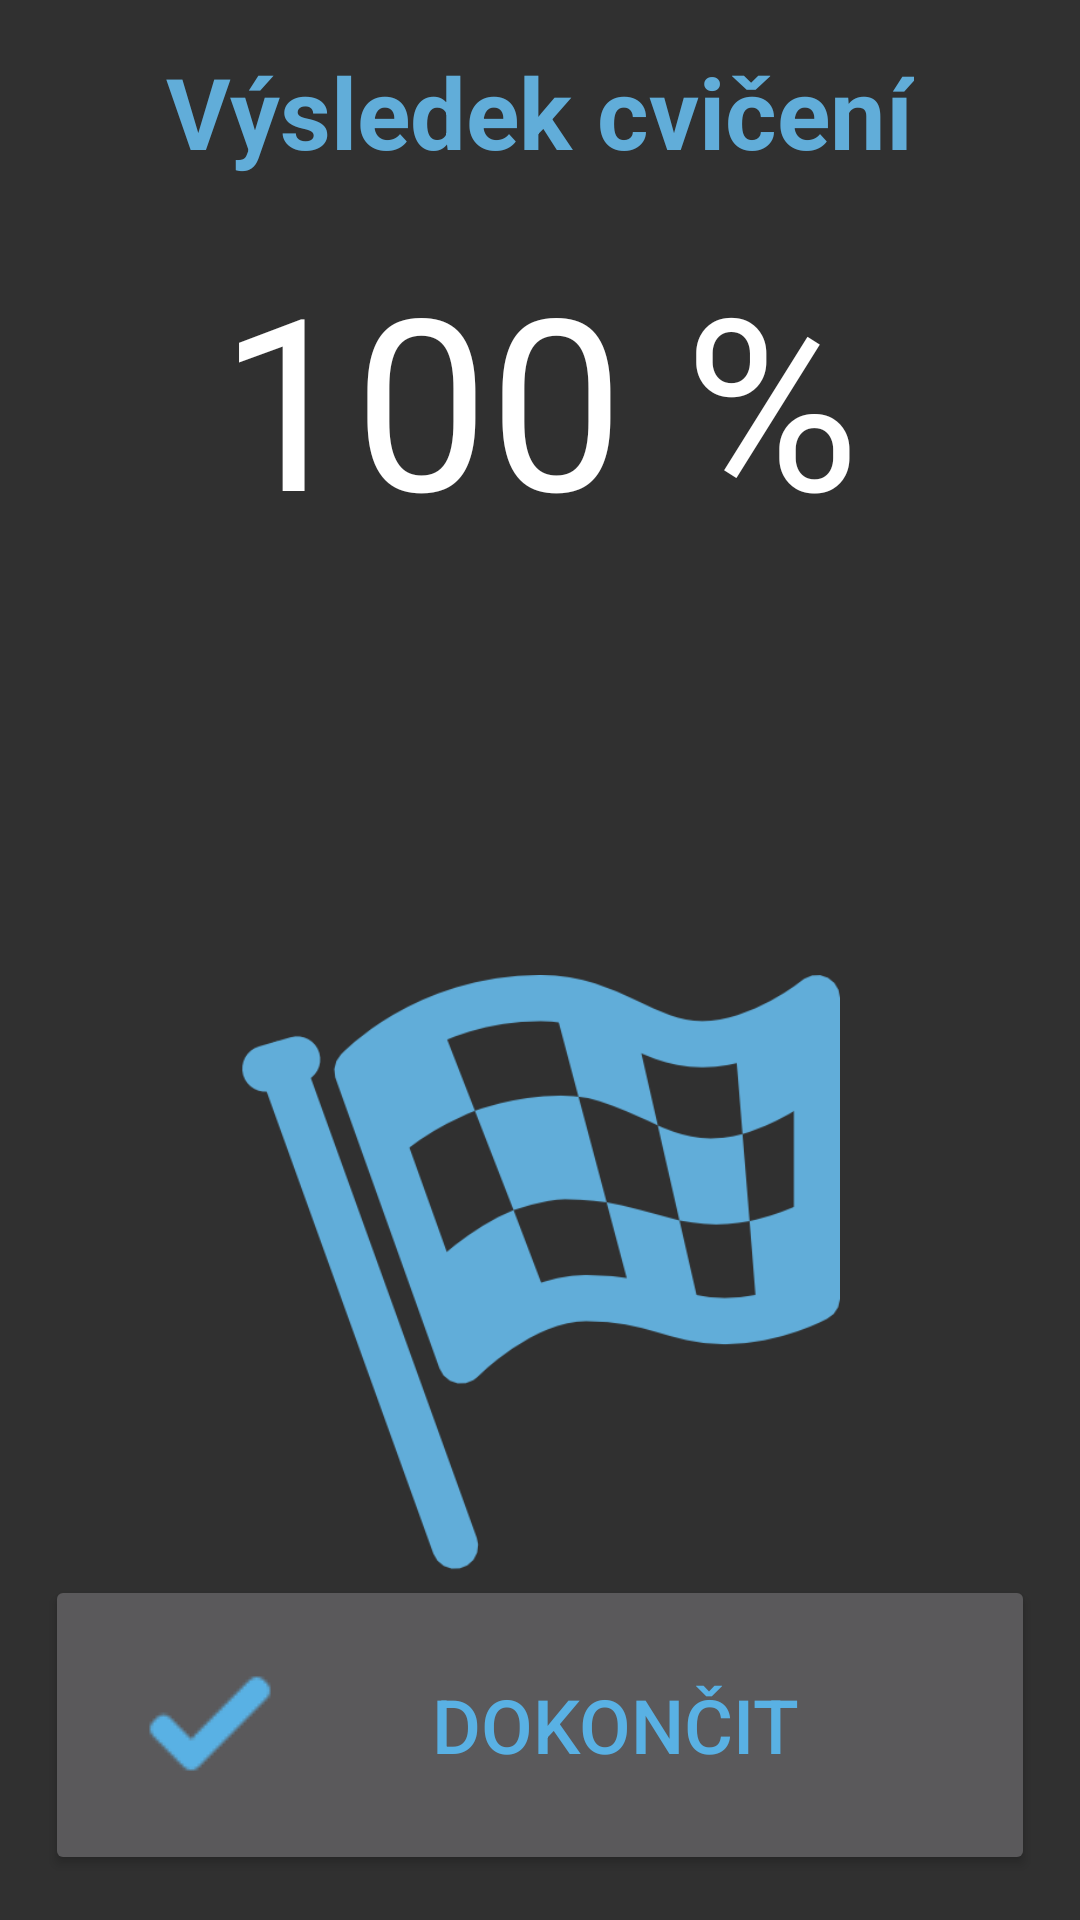

Write the Android layout XML for this screen, with the resource values it uses.
<!-- AndroidManifest.xml: application theme Theme.Example -->
<!-- res/layout/activity_workout_plan_finished.xml -->
<RelativeLayout xmlns:android="http://schemas.android.com/apk/res/android"
    android:layout_width="match_parent"
    android:layout_height="match_parent"
    android:padding="15dp">


    <Button style="@style/Button.Blue.Done"
        android:layout_width="match_parent"
        android:layout_height="wrap_content"
        android:text="@string/done_button"
        android:onClick="onClickReturnMain"
        android:layout_alignParentBottom="true"
        android:layout_centerHorizontal="true"
        android:id="@+id/button5"
        android:textSize="25dp"
        android:padding="30dp" />

    <ImageView
        android:layout_width="200dp"
        android:layout_height="200dp"
        android:id="@+id/imageView"
        android:background="@drawable/img_finish_flag"
        android:layout_centerHorizontal="true"
        android:layout_above="@+id/button5" />

    <TextView
        android:layout_width="wrap_content"
        android:layout_height="wrap_content"
        android:textAppearance="?android:attr/textAppearanceLarge"
        android:text="@string/title_workout_plan_result"
        android:id="@+id/textView"
        android:layout_alignParentTop="true"
        android:layout_centerHorizontal="true"
        android:textColor="#61add9"
        android:textSize="16pt"
        android:textStyle="bold"
        android:textIsSelectable="true"/>

    <TextView
        android:layout_width="wrap_content"
        android:layout_height="wrap_content"
        android:textAppearance="?android:attr/textAppearanceLarge"
        android:text="100 %"
        android:id="@+id/txt_percentage"
        android:layout_below="@+id/textView"
        android:layout_centerHorizontal="true"
        android:layout_marginTop="20dp"
        android:layout_marginBottom="20dp"
        android:textSize="80dp" />


</RelativeLayout>
<!-- resources referenced by this layout -->
<resources>
  <!-- drawable img_finish_flag: png bitmap (drawable, 18361 bytes) -->
  <string name="done_button">Dokončit</string>
  <string name="title_workout_plan_result">Výsledek cvičení</string>
  <style name="Button.Blue.Done" parent="Button.Blue">
          <item name="android:drawableLeft">@drawable/icon_done</item>
      </style>
  <style name="Theme.Example" parent="@style/Theme.AppCompat">
          <item name="android:actionBarItemBackground">@drawable/selectable_background_example</item>
          <item name="android:popupMenuStyle">@style/PopupMenu.Example</item>
          <item name="android:dropDownListViewStyle">@style/DropDownListView.Example</item>
          <item name="android:actionBarTabStyle">@style/ActionBarTabStyle.Example</item>
          <item name="android:actionDropDownStyle">@style/DropDownNav.Example</item>
          <item name="android:actionBarStyle">@style/ActionBar.Transparent.Example</item>
          <item name="android:actionModeBackground">@drawable/cab_background_top_example</item>
          <item name="android:actionModeSplitBackground">@drawable/cab_background_bottom_example</item>
          <item name="android:actionModeCloseButtonStyle">@style/ActionButton.CloseMode.Example</item>
          
          
      </style>
  <style name="Button.Blue" parent="Button">
          <item name="android:textColor">#59b1e4</item>
      </style>
  <!-- drawable icon_done: png bitmap (drawable, 795 bytes) -->
  <style name="ActionBar.Transparent.Example" parent="@style/Widget.AppCompat.ActionBar">
          <item name="android:background">@drawable/ab_transparent_example</item>
          <item name="android:progressBarStyle">@style/ProgressBar.Example</item>
      </style>
  <style name="Button" parent="Base.Widget.AppCompat.Button">
          <item name="android:padding">10dp</item>
          <item name="android:textColor">#ffffff</item>
      </style>
</resources>
